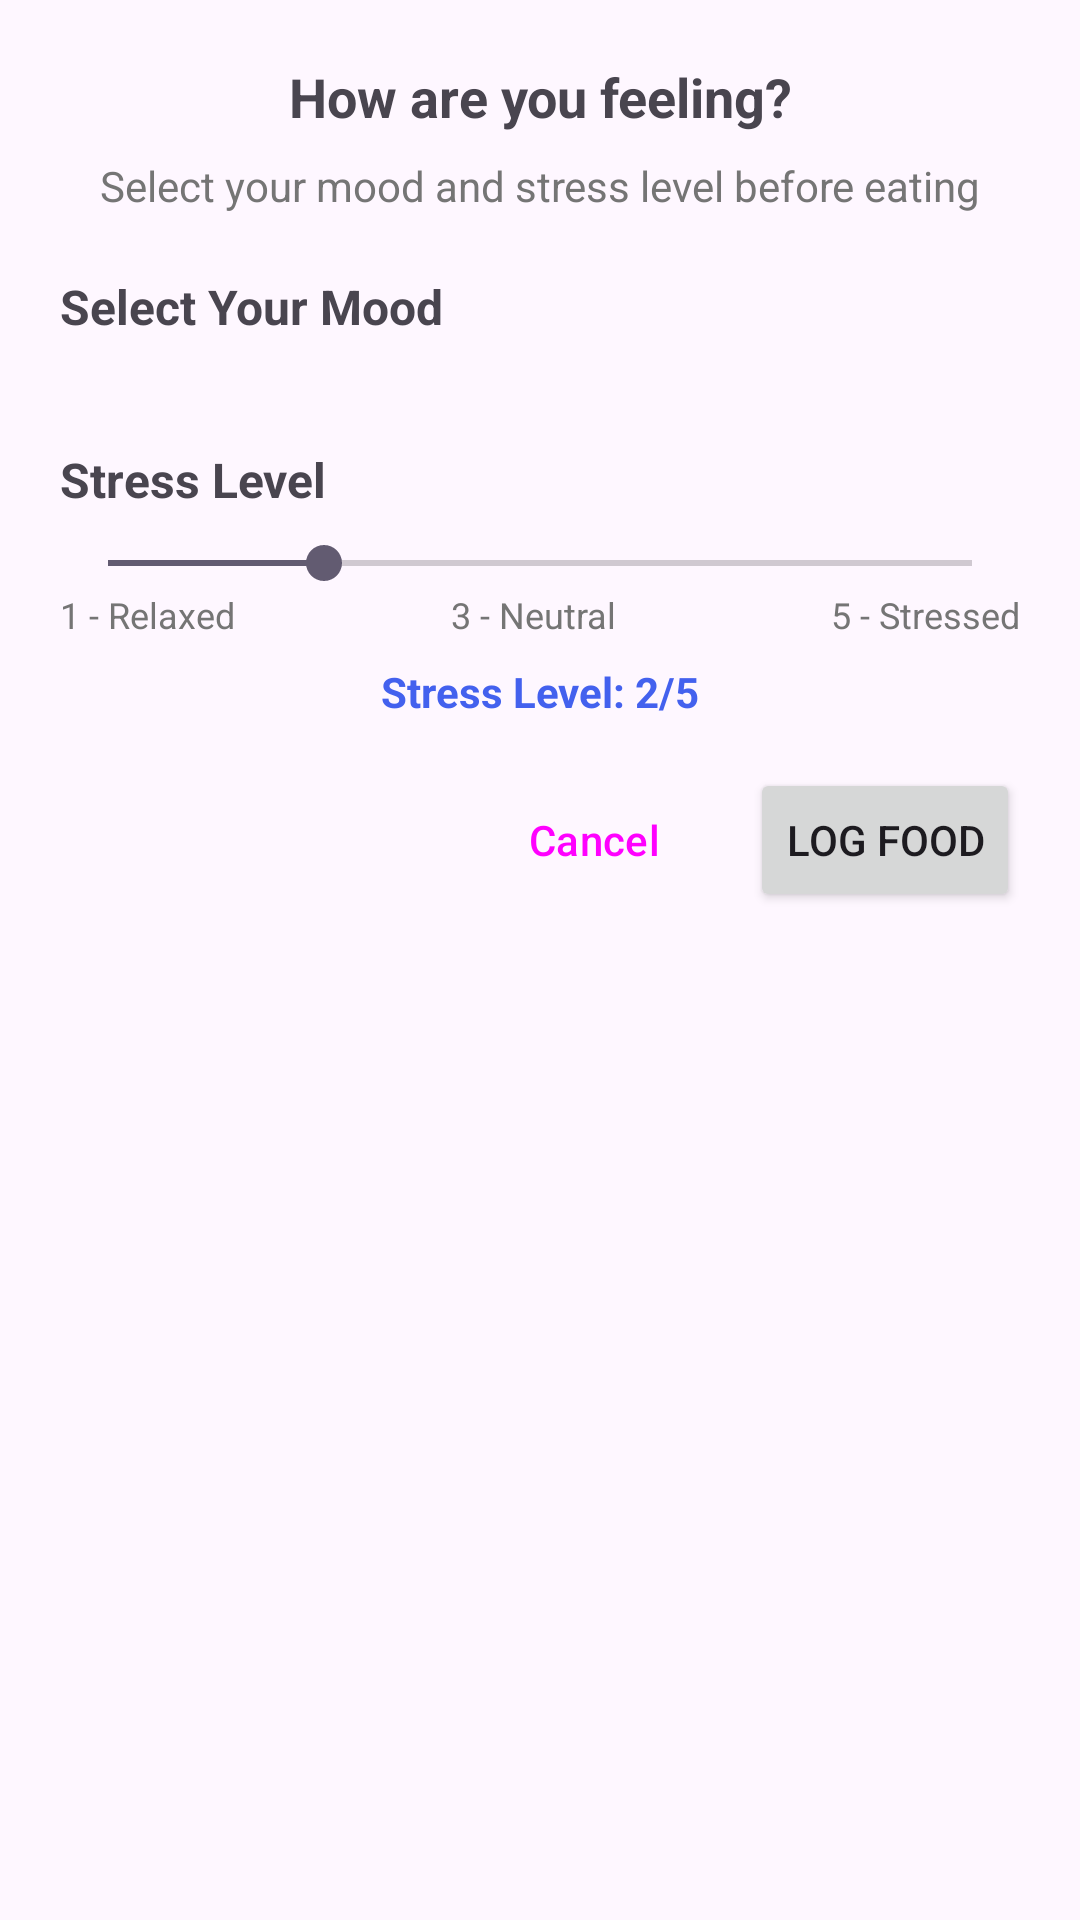

Produce the Android XML layout that renders to this screen, including the resource entries it uses.
<!-- AndroidManifest.xml: application theme Theme.GutNutritionManager -->
<!-- res/layout/dialog_mood_selection.xml -->
<?xml version="1.0" encoding="utf-8"?>
<LinearLayout xmlns:android="http://schemas.android.com/apk/res/android"
    android:layout_width="match_parent"
    android:layout_height="wrap_content"
    android:orientation="vertical"
    android:padding="20dp">

    <TextView
        android:layout_width="match_parent"
        android:layout_height="wrap_content"
        android:text="How are you feeling?"
        android:textSize="18sp"
        android:textStyle="bold"
        android:gravity="center"
        android:layout_marginBottom="8dp" />

    <TextView
        android:layout_width="match_parent"
        android:layout_height="wrap_content"
        android:text="Select your mood and stress level before eating"
        android:textSize="14sp"
        android:textColor="@color/text_secondary"
        android:gravity="center"
        android:layout_marginBottom="20dp" />

    
    <TextView
        android:layout_width="match_parent"
        android:layout_height="wrap_content"
        android:text="Select Your Mood"
        android:textSize="16sp"
        android:textStyle="bold"
        android:layout_marginBottom="12dp" />

    <LinearLayout
        android:id="@+id/moodLayout"
        android:layout_width="match_parent"
        android:layout_height="wrap_content"
        android:orientation="vertical"
        android:layout_marginBottom="24dp" />

    
    <TextView
        android:layout_width="match_parent"
        android:layout_height="wrap_content"
        android:text="Stress Level"
        android:textSize="16sp"
        android:textStyle="bold"
        android:layout_marginBottom="8dp" />

    <SeekBar
        android:id="@+id/stressSeekbar"
        android:layout_width="match_parent"
        android:layout_height="wrap_content"
        android:max="4"
        android:progress="1" />

    <LinearLayout
        android:layout_width="match_parent"
        android:layout_height="wrap_content"
        android:orientation="horizontal"
        android:gravity="center"
        android:layout_marginBottom="8dp">

        <TextView
            android:layout_width="wrap_content"
            android:layout_height="wrap_content"
            android:text="1 - Relaxed"
            android:textSize="12sp"
            android:textColor="@color/text_secondary" />

        <TextView
            android:layout_width="0dp"
            android:layout_height="wrap_content"
            android:layout_weight="1"
            android:gravity="center"
            android:text="3 - Neutral"
            android:textSize="12sp"
            android:textColor="@color/text_secondary" />

        <TextView
            android:layout_width="wrap_content"
            android:layout_height="wrap_content"
            android:text="5 - Stressed"
            android:textSize="12sp"
            android:textColor="@color/text_secondary" />

    </LinearLayout>

    <TextView
        android:id="@+id/stressText"
        android:layout_width="match_parent"
        android:layout_height="wrap_content"
        android:text="Stress Level: 2/5"
        android:textSize="14sp"
        android:gravity="center"
        android:textStyle="bold"
        android:textColor="@color/primary_light"
        android:layout_marginBottom="16dp" />

    

    <LinearLayout
        android:layout_width="match_parent"
        android:layout_height="wrap_content"
        android:orientation="horizontal"
        android:gravity="end">

        <Button
            android:id="@+id/negativeButton"
            android:layout_width="wrap_content"
            android:layout_height="wrap_content"
            android:text="Cancel"
            style="@style/Widget.Material3.Button.TextButton" />

        <Button
            android:id="@+id/positiveButton"
            android:layout_width="wrap_content"
            android:layout_height="wrap_content"
            android:text="Log Food"
            android:layout_marginStart="8dp" />

    </LinearLayout>

</LinearLayout>
<!-- resources referenced by this layout -->
<resources>
  <color name="primary_light">#4361EE</color>
  <color name="text_secondary">#757575</color>
  <style name="Theme.GutNutritionManager" parent="Base.Theme.GutNutritionManager" />
  <style name="Base.Theme.GutNutritionManager" parent="Theme.Material3.DayNight.NoActionBar">
          
          
      </style>
</resources>
